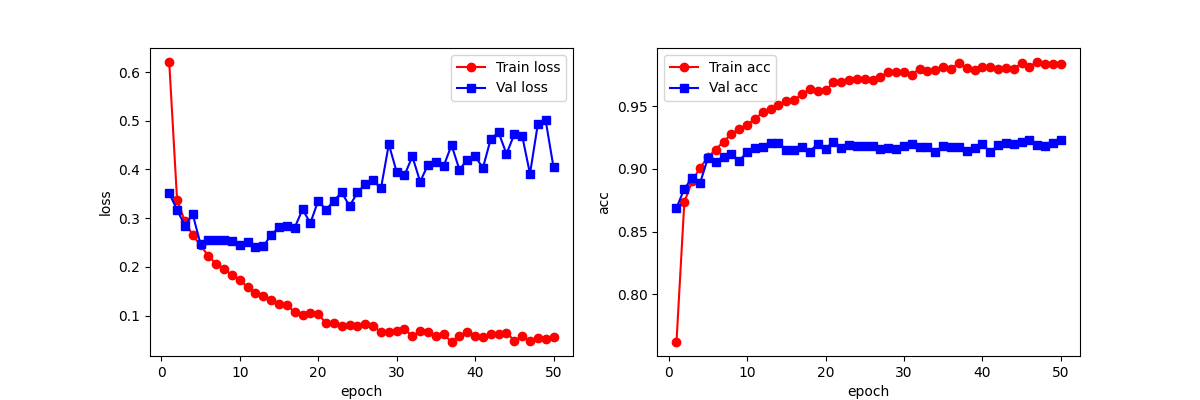

Source data for this figure (header and first rows):
epoch, train_loss_list, train_acc_list, val_loss_list, val_acc_list, time_elapsed
1, 0.6209, 0.762, 0.3508, 0.8688, 1m7s
2, 0.3383, 0.8735, 0.3175, 0.8842, 2m13s
3, 0.2932, 0.8902, 0.2847, 0.8929, 3m17s
4, 0.2649, 0.9009, 0.3078, 0.8887, 4m22s
5, 0.2443, 0.9093, 0.2463, 0.9086, 5m27s
6, 0.2222, 0.9155, 0.2543, 0.9058, 6m33s
7, 0.2059, 0.9218, 0.2557, 0.9097, 7m39s
8, 0.1964, 0.9279, 0.2557, 0.9117, 8m45s
9, 0.1825, 0.9316, 0.2534, 0.9065, 9m50s
10, 0.1725, 0.935, 0.2451, 0.9135, 10m55s
11, 0.1586, 0.94, 0.2504, 0.9169, 12m0s
12, 0.146, 0.945, 0.2412, 0.9177, 13m6s
13, 0.1393, 0.9477, 0.2425, 0.9203, 14m12s
14, 0.1325, 0.951, 0.2656, 0.9204, 15m17s
15, 0.1228, 0.9542, 0.2814, 0.9154, 16m23s
16, 0.1222, 0.955, 0.2836, 0.9153, 17m27s
17, 0.1063, 0.9595, 0.2806, 0.9173, 18m32s
18, 0.1001, 0.9636, 0.318, 0.9137, 19m36s
19, 0.1058, 0.9619, 0.29, 0.9203, 20m42s
20, 0.1027, 0.9627, 0.336, 0.9162, 21m47s
21, 0.0842, 0.969, 0.3171, 0.9214, 22m51s
22, 0.08463, 0.9695, 0.3361, 0.9168, 23m56s
23, 0.07904, 0.9708, 0.353, 0.9188, 25m0s
24, 0.07971, 0.9714, 0.3245, 0.9187, 26m5s
25, 0.07789, 0.9721, 0.353, 0.9187, 27m11s
26, 0.08233, 0.9713, 0.37, 0.9183, 28m16s
27, 0.07766, 0.9733, 0.3777, 0.916, 29m22s
28, 0.06626, 0.977, 0.3612, 0.9168, 30m27s
29, 0.06616, 0.977, 0.4519, 0.9157, 31m32s
30, 0.06886, 0.9771, 0.395, 0.9185, 32m38s
31, 0.07223, 0.9751, 0.3883, 0.9198, 33m43s
32, 0.05724, 0.98, 0.4267, 0.9173, 34m47s
33, 0.06773, 0.9778, 0.3749, 0.9178, 35m52s
34, 0.0652, 0.9786, 0.41, 0.9136, 36m57s
35, 0.05694, 0.9812, 0.4147, 0.9185, 38m3s
36, 0.06121, 0.98, 0.4074, 0.9172, 39m7s
37, 0.04558, 0.9841, 0.4502, 0.9172, 40m11s
38, 0.05878, 0.9806, 0.3997, 0.9144, 41m16s
39, 0.06595, 0.9786, 0.4198, 0.9166, 42m21s
40, 0.05794, 0.981, 0.4271, 0.9199, 43m26s
41, 0.0554, 0.9816, 0.4033, 0.9132, 44m32s
42, 0.0626, 0.9796, 0.4629, 0.9191, 45m37s
43, 0.06235, 0.9808, 0.4763, 0.9203, 46m43s
44, 0.06501, 0.9798, 0.4321, 0.9196, 47m49s
45, 0.04851, 0.9843, 0.4721, 0.9216, 48m56s
46, 0.05734, 0.9816, 0.4696, 0.9231, 50m0s
47, 0.04796, 0.9853, 0.3911, 0.9194, 51m5s
48, 0.05302, 0.9834, 0.4932, 0.9184, 52m9s
49, 0.05228, 0.984, 0.5009, 0.9208, 53m14s
50, 0.05667, 0.9834, 0.4045, 0.9228, 54m18s
